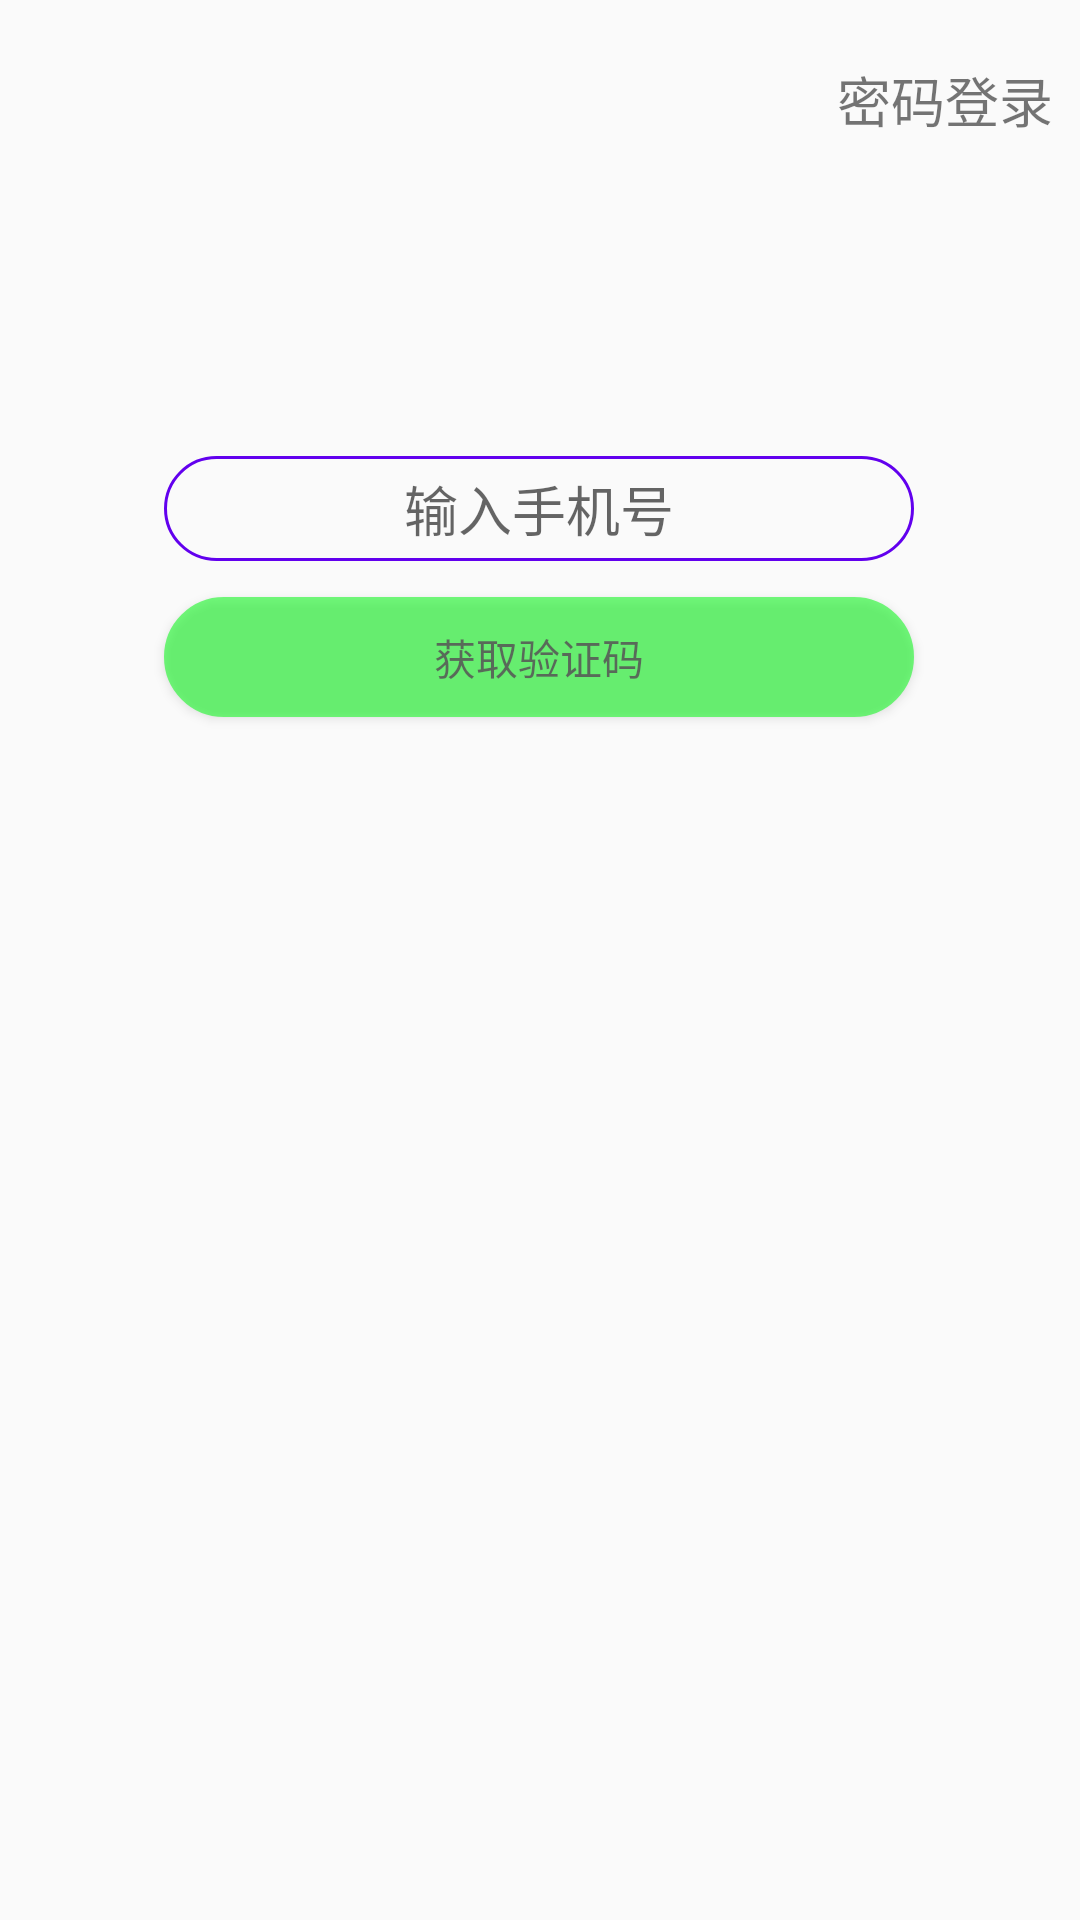

Here is an Android app screen rendered from its layout file. Give the layout XML and the strings, colors and styles it references.
<!-- AndroidManifest.xml: application theme AppTheme -->
<!-- res/layout/fragment_login.xml -->
<?xml version="1.0" encoding="utf-8"?>
<androidx.constraintlayout.widget.ConstraintLayout xmlns:android="http://schemas.android.com/apk/res/android"
    android:layout_width="match_parent"
    android:layout_height="match_parent"
    android:id="@+id/fragment_login"
    xmlns:app="http://schemas.android.com/apk/res-auto"
    >

    <TextView
        android:id="@+id/fragment_login_use_password_login"
        android:textSize="18sp"
        android:layout_marginTop="20dp"
        android:layout_width="match_parent"
        android:layout_height="wrap_content"
        android:layout_marginEnd="9dp"
        android:layout_marginRight="9dp"
        android:gravity="right"
        android:text="密码登录"
        app:layout_constraintEnd_toEndOf="parent"
        app:layout_constraintStart_toStartOf="parent"
        app:layout_constraintTop_toTopOf="parent" />

    <EditText
        android:id="@+id/fragment_login_tel"
        android:layout_width="250dp"
        android:layout_height="35dp"
        android:layout_marginTop="152dp"
        android:background="@drawable/rounded_rectangle"
        android:inputType="number"
        android:gravity="center"
        android:hint="@string/hint_tel"
        app:layout_constraintEnd_toEndOf="parent"
        app:layout_constraintHorizontal_bias="0.496"
        app:layout_constraintStart_toStartOf="parent"
        app:layout_constraintTop_toTopOf="parent" />

    <EditText
        android:visibility="gone"
        android:id="@+id/fragment_login_password"
        android:layout_width="250dp"
        android:layout_height="35dp"
        android:layout_marginTop="12dp"
        android:background="@drawable/rounded_rectangle"
        android:gravity="center"
        android:hint="@string/hint_password"
        app:layout_constraintEnd_toEndOf="parent"
        app:layout_constraintHorizontal_bias="0.496"
        app:layout_constraintStart_toStartOf="parent"
        app:layout_constraintTop_toBottomOf="@+id/fragment_login_tel" />

    <Button
        android:id="@+id/fragment_login_enter"
        android:layout_width="250dp"
        android:layout_height="40dp"
        android:layout_marginTop="12dp"
        android:alpha=".6"
        android:background="@drawable/rounded_rectangle_solid_green"
        android:gravity="center"
        android:text="@string/name_getVerificationCode"
        app:layout_constraintEnd_toEndOf="parent"
        app:layout_constraintHorizontal_bias="0.496"
        app:layout_constraintStart_toStartOf="parent"
        app:layout_constraintTop_toBottomOf="@+id/fragment_login_password" />


</androidx.constraintlayout.widget.ConstraintLayout>
<!-- resources referenced by this layout -->
<resources>
  <!-- drawable rounded_rectangle (drawable) -->
  <shape xmlns:android="http://schemas.android.com/apk/res/android">
      <stroke android:color="@color/colorPrimary" android:width="1dp"/>
      <corners android:radius="20dp"/>
  </shape>
  <!-- drawable rounded_rectangle_solid_green (drawable) -->
  <?xml version="1.0" encoding="utf-8"?>
  <shape xmlns:android="http://schemas.android.com/apk/res/android">
      <corners android:radius="20dp"/>
      <stroke android:color="#1afa29" android:width="1dp"/>
      <solid android:color="#1afa29"/>
  </shape>
  <string name="hint_password">输入密码</string>
  <string name="hint_tel">输入手机号</string>
  <string name="name_getVerificationCode">获取验证码</string>
  <style name="AppTheme" parent="Theme.AppCompat.Light.DarkActionBar">
          
          <item name="colorPrimary">@color/colorPrimary</item>
          <item name="colorPrimaryDark">@color/colorPrimaryDark</item>
          <item name="colorAccent">@color/colorAccent</item>
      </style>
  <!-- not gathered from this repository: default colours our renderer supplied (Android Studio template values) -->
  <color name="colorPrimary">#FF6200EE</color>
  <color name="colorPrimaryDark">#FF3700B3</color>
  <color name="colorAccent">#FF03DAC5</color>
</resources>
